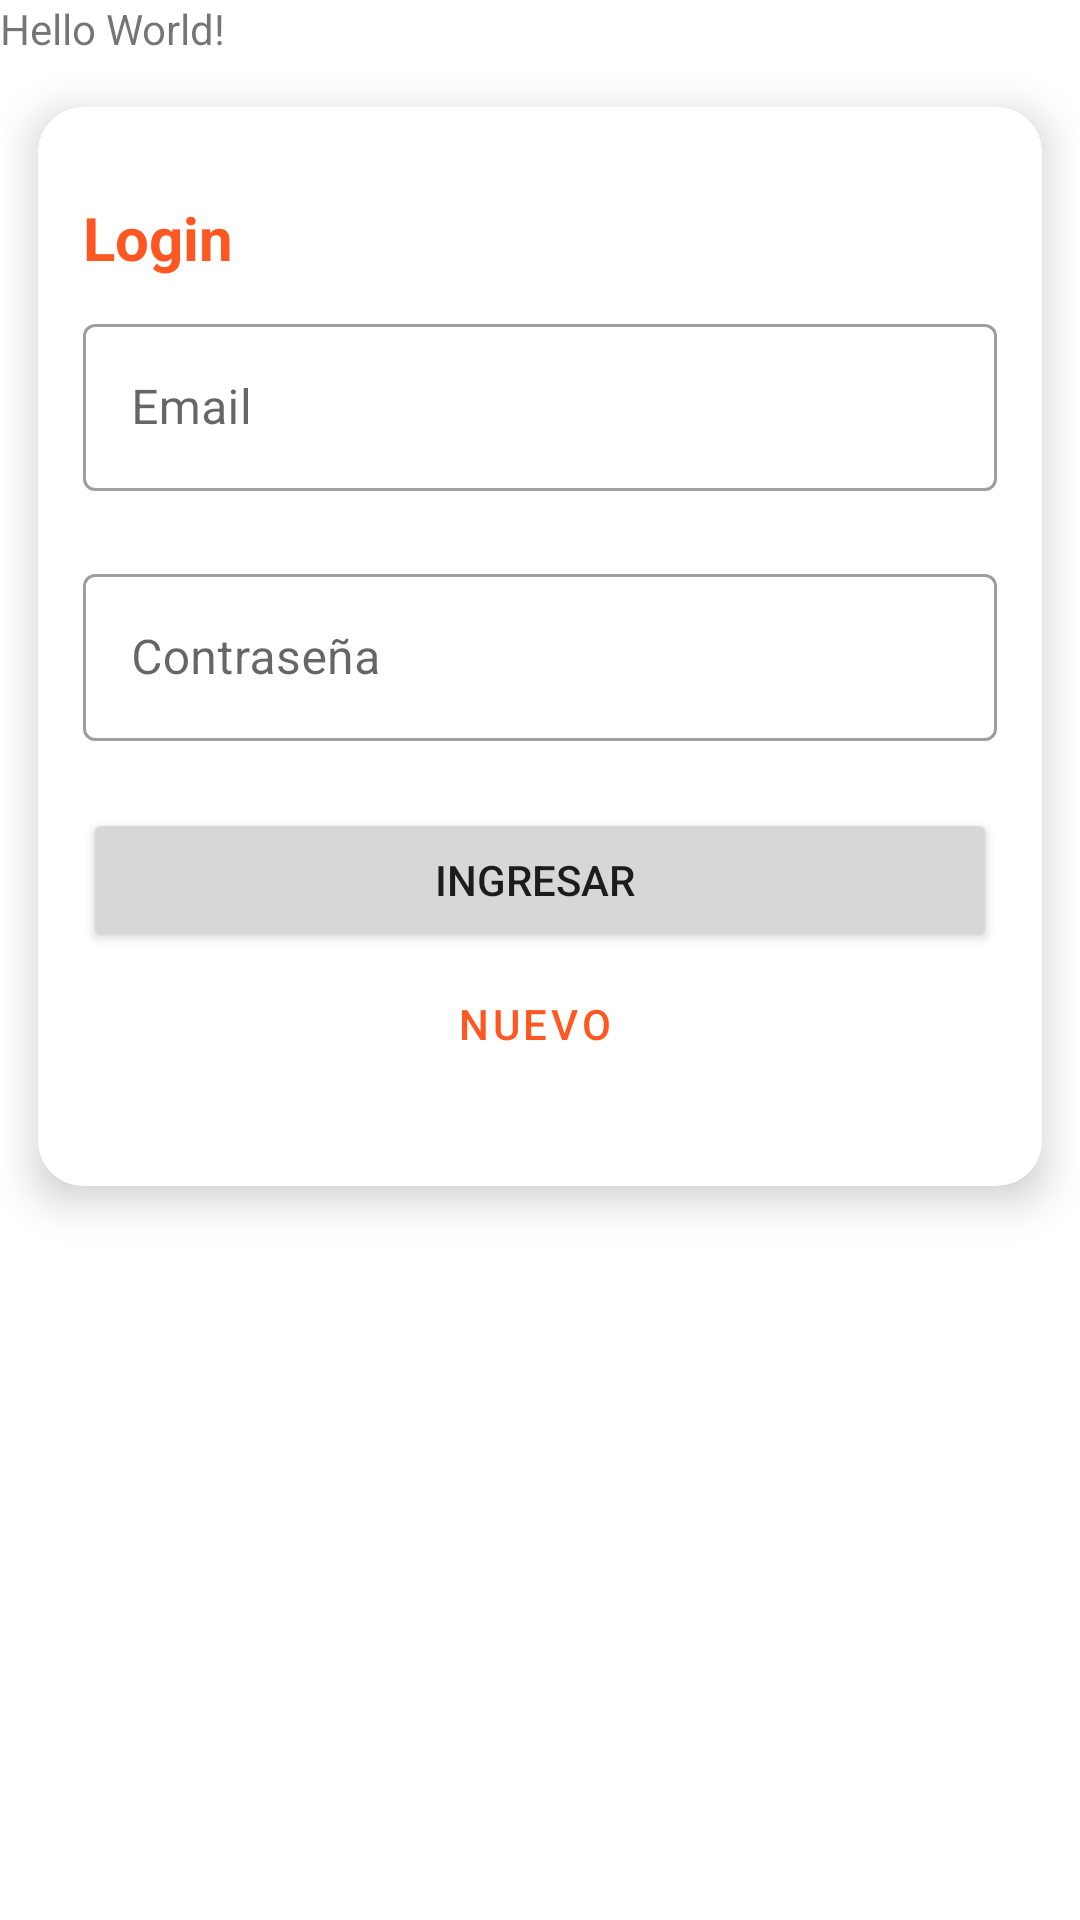

Reconstruct the res/layout file that produces this screen, plus the resources it refers to.
<!-- AndroidManifest.xml: application theme AppTheme -->
<!-- res/layout/activity_main.xml -->
<?xml version="1.0" encoding="utf-8"?>
<LinearLayout xmlns:android="http://schemas.android.com/apk/res/android"
    xmlns:app="http://schemas.android.com/apk/res-auto"
    xmlns:tools="http://schemas.android.com/tools"
    android:layout_width="match_parent"
    android:layout_height="match_parent"
    android:orientation="vertical"
    tools:context=".MainActivity">

    <TextView
        android:layout_width="wrap_content"
        android:layout_height="wrap_content"
        android:text="Hello World!"
        app:layout_constraintBottom_toBottomOf="parent"
        app:layout_constraintLeft_toLeftOf="parent"
        app:layout_constraintRight_toRightOf="parent"
        app:layout_constraintTop_toTopOf="parent" />

    <androidx.cardview.widget.CardView
        android:layout_width="match_parent"
        android:layout_height="wrap_content"
        android:layout_gravity="center"
        app:cardCornerRadius="15dp"
        app:cardElevation="8dp"
        app:cardUseCompatPadding="true">

        <LinearLayout
            android:layout_width="match_parent"
            android:layout_height="wrap_content"
            android:layout_gravity="center"
            android:layout_marginStart="15dp"
            android:layout_marginTop="30dp"
            android:layout_marginEnd="15dp"
            android:layout_marginBottom="30dp"
            android:gravity="center"
            android:orientation="vertical">

            <TextView
                android:layout_width="wrap_content"
                android:layout_height="wrap_content"
                android:layout_gravity="left"
                android:layout_marginBottom="10dp"
                android:text="Login "
                android:textColor="@color/colorPrimary"
                android:textSize="20dp"
                android:textStyle="bold" />

            <com.google.android.material.textfield.TextInputLayout
                android:id="@+id/login_email_layout"
                style="@style/Widget.MaterialComponents.TextInputLayout.OutlinedBox"
                android:layout_width="match_parent"
                android:layout_height="wrap_content"
                android:layout_marginBottom="@dimen/mb_input"
                android:hint="Email"
                app:endIconMode="custom"
                app:errorEnabled="true"
                app:startIconDrawable="@drawable/ic_email">

                <com.google.android.material.textfield.TextInputEditText
                    android:id="@+id/login_email"
                    android:layout_width="match_parent"
                    android:layout_height="wrap_content"
                    android:inputType="text" />

            </com.google.android.material.textfield.TextInputLayout>

            <com.google.android.material.textfield.TextInputLayout
                android:id="@+id/login_pass_layout"
                style="@style/Widget.MaterialComponents.TextInputLayout.OutlinedBox"
                android:layout_width="match_parent"
                android:layout_height="wrap_content"
                android:layout_marginBottom="@dimen/mb_input"
                android:hint="Contraseña"
                app:endIconMode="custom"
                app:errorEnabled="true"
                app:startIconDrawable="@drawable/ic_email">

                <com.google.android.material.textfield.TextInputEditText
                    android:id="@+id/login_pass"
                    android:layout_width="match_parent"
                    android:layout_height="wrap_content"
                    android:inputType="textPassword" />

            </com.google.android.material.textfield.TextInputLayout>

            <CheckBox
                android:id="@+id/rem_userpass"
                android:layout_width="wrap_content"
                android:layout_height="wrap_content"
                android:layout_gravity="left"
                android:text="Recordarme "
                android:textColor="@color/colorPrimaryDark"
                android:visibility="gone" />

            <LinearLayout
                android:layout_width="match_parent"
                android:layout_height="wrap_content"
                android:gravity="center"
                android:orientation="vertical"
                android:weightSum="2">

                <Button
                    android:id="@+id/login_user"
                    android:layout_width="match_parent"
                    android:layout_height="wrap_content"
                    android:layout_gravity="center"
                    android:layout_weight="1"
                    android:text="Ingresar " />

                <Button
                    android:id="@+id/register_user"
                    style="@style/Widget.MaterialComponents.Button.OutlinedButton.Icon"
                    android:layout_width="match_parent"
                    android:layout_height="wrap_content"
                    android:layout_gravity="center"
                    android:layout_weight="1"
                    android:text="Nuevo"
                    app:icon="@drawable/ic_email" />

            </LinearLayout>

        </LinearLayout>

    </androidx.cardview.widget.CardView>

</LinearLayout>
<!-- resources referenced by this layout -->
<resources>
  <color name="colorPrimary">#FF5722</color>
  <color name="colorPrimaryDark">#E64A19</color>
  <dimen name="mb_input">2dp</dimen>
  <style name="AppTheme" parent="Theme.MaterialComponents.DayNight.DarkActionBar">
          
          <item name="colorPrimary">@color/colorPrimary</item>
          <item name="colorPrimaryDark">@color/colorPrimaryDark</item>
          <item name="colorAccent">@color/colorAccent</item>
  
          <item name="windowActionBar">false</item>
          <item name="windowNoTitle">true</item>
      </style>
  <color name="colorAccent">#7B1FA2</color>
</resources>
